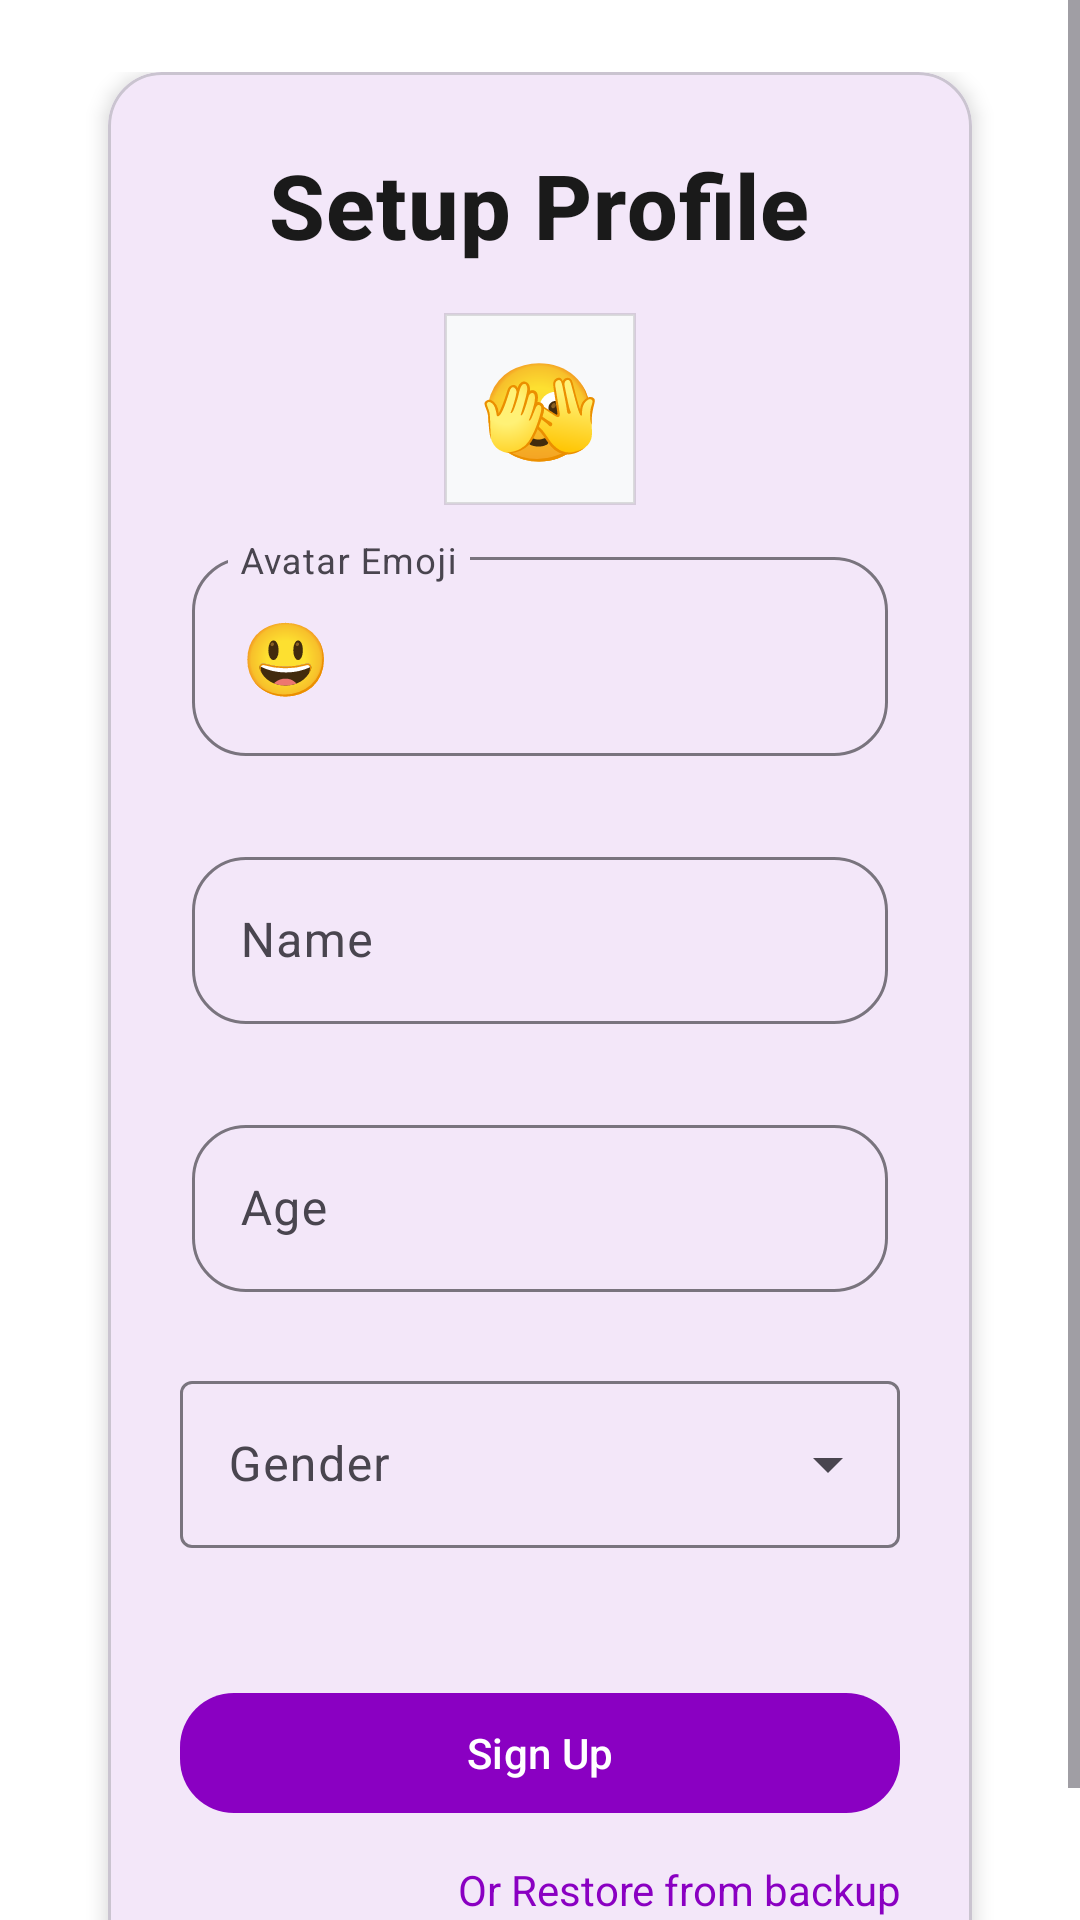

Android layout source for this screen:
<!-- AndroidManifest.xml: activity theme Theme.Strive -->
<!-- res/layout/activity_signup.xml -->
<?xml version="1.0" encoding="utf-8"?>
<ScrollView xmlns:android="http://schemas.android.com/apk/res/android"
    xmlns:app="http://schemas.android.com/apk/res-auto"
    android:layout_width="match_parent"
    android:layout_height="match_parent"
    android:background="@drawable/background5"
    android:fillViewport="true">

    <LinearLayout
        android:layout_width="match_parent"
        android:layout_height="wrap_content"
        android:orientation="vertical"
        android:padding="@dimen/spacing_xl"
        android:gravity="center">


        
        <com.google.android.material.card.MaterialCardView
            android:layout_width="match_parent"
            android:layout_height="wrap_content"
            android:layout_marginHorizontal="@dimen/spacing_md"
            app:cardBackgroundColor="@color/white"
            app:cardCornerRadius="@dimen/card_corner"
            app:cardElevation="@dimen/card_elevation">

            <LinearLayout
                android:layout_width="match_parent"
                android:layout_height="wrap_content"
                android:orientation="vertical"
                android:padding="@dimen/spacing_xl"
                android:gravity="center">

                
                <TextView
                    android:id="@+id/tvSetupProfile"
                    style="@style/Strive.Text.Subtitle"
                    android:layout_width="wrap_content"
                    android:layout_height="wrap_content"
                    android:layout_marginBottom="@dimen/spacing_lg"
                    android:text="@string/setup_profile"
                    android:textColor="@color/textPrimary"
                    android:textSize="30sp"
                    android:textStyle="bold" />

                
                <TextView
                    android:id="@+id/tvAvatarEmoji"
                    android:layout_width="@dimen/avatar_size"
                    android:layout_height="@dimen/avatar_size"
                    android:layout_gravity="center"
                    android:layout_marginBottom="@dimen/spacing_sm"
                    android:background="@drawable/bg_bottom_nav"
                    android:gravity="center"
                    android:text="@string/avatar_emoji_char"
                    android:textSize="@dimen/emoji_text_size"
                    android:clickable="true"
                    android:focusable="true"
                    android:contentDescription="@string/cd_avatar_emoji" />

                
                <com.google.android.material.textfield.TextInputLayout
                    android:id="@+id/tilEmoji"
                    style="@style/Strive.TextInputLayout"
                    android:layout_width="match_parent"
                    android:layout_height="wrap_content"
                    android:layout_marginBottom="@dimen/spacing_lg"
                    android:hint="Avatar Emoji"
                    app:errorEnabled="true">

                    <com.google.android.material.textfield.TextInputEditText
                        android:id="@+id/etEmojiInput"
                        android:layout_width="match_parent"
                        android:layout_height="wrap_content"
                        android:inputType="text"
                        android:text="😃"
                        android:textSize="24sp" />

                </com.google.android.material.textfield.TextInputLayout>

                
                <com.google.android.material.textfield.TextInputLayout
                    android:id="@+id/tilName"
                    style="@style/Strive.TextInputLayout"
                    android:layout_width="match_parent"
                    android:layout_height="wrap_content"
                    android:hint="@string/name"
                    app:errorEnabled="true">

                    <com.google.android.material.textfield.TextInputEditText
                        android:id="@+id/etName"
                        android:layout_width="match_parent"
                        android:layout_height="wrap_content"
                        android:inputType="textPersonName"
                        android:digits="abcdefghijklmnopqrstuvwxyzABCDEFGHIJKLMNOPQRSTUVWXYZ "
                        android:maxLength="50" />

                </com.google.android.material.textfield.TextInputLayout>

                
                <com.google.android.material.textfield.TextInputLayout
                    android:id="@+id/tilAge"
                    style="@style/Strive.TextInputLayout"
                    android:layout_width="match_parent"
                    android:layout_height="wrap_content"
                    android:hint="@string/age"
                    app:errorEnabled="true">

                    <com.google.android.material.textfield.TextInputEditText
                        android:id="@+id/etAge"
                        android:layout_width="match_parent"
                        android:layout_height="wrap_content"
                        android:inputType="number"
                        android:digits="0123456789"
                        android:maxLength="3" />

                </com.google.android.material.textfield.TextInputLayout>

                
                <com.google.android.material.textfield.TextInputLayout
                    android:id="@+id/tilGender"
                    style="@style/Widget.Material3.TextInputLayout.OutlinedBox.ExposedDropdownMenu"
                    android:layout_width="match_parent"
                    android:layout_height="wrap_content"
                    android:hint="@string/gender"
                    app:errorEnabled="true">

                    <com.google.android.material.textfield.MaterialAutoCompleteTextView
                        android:id="@+id/spGender"
                        android:layout_width="match_parent"
                        android:layout_height="wrap_content"
                        android:inputType="none" />

                </com.google.android.material.textfield.TextInputLayout>


                
                <com.google.android.material.button.MaterialButton
                    android:id="@+id/btnSignup"
                    style="@style/Strive.Button"
                    android:layout_width="match_parent"
                    android:layout_height="wrap_content"
                    android:layout_marginTop="@dimen/spacing_xl"
                    android:text="@string/sign_up" />

                
                <TextView
                    android:id="@+id/tvRestoreBackup"
                    android:layout_width="match_parent"
                    android:layout_height="wrap_content"
                    android:layout_marginTop="@dimen/spacing_md"
                    android:text="@string/restore_from_backup"
                    android:textColor="@color/primary"
                    android:textSize="14sp"
                    android:gravity="end"
                    android:clickable="true"
                    android:focusable="true"
                    android:background="?android:attr/selectableItemBackground" />

            </LinearLayout>

        </com.google.android.material.card.MaterialCardView>

    </LinearLayout>

</ScrollView>
<!-- resources referenced by this layout -->
<resources>
  <color name="primary">#8a00c2</color>
  <color name="textPrimary">#1A1A1A</color>
  <color name="white">#FFFFFFFF</color>
  <dimen name="avatar_size">64dp</dimen>
  <dimen name="card_corner">18dp</dimen>
  <dimen name="card_elevation">4dp</dimen>
  <dimen name="emoji_text_size">32sp</dimen>
  <dimen name="spacing_lg">16dp</dimen>
  <dimen name="spacing_md">12dp</dimen>
  <dimen name="spacing_sm">8dp</dimen>
  <dimen name="spacing_xl">24dp</dimen>
  <!-- drawable bg_bottom_nav (drawable) -->
  <?xml version="1.0" encoding="utf-8"?>
  <shape xmlns:android="http://schemas.android.com/apk/res/android" android:shape="rectangle">
      <solid android:color="@color/cardBackground"/>
      <stroke android:width="1dp" android:color="#1F000000"/>
  </shape>
  <string name="age">Age</string>
  <string name="avatar_emoji_char">🫣</string>
  <string name="cd_avatar_emoji">Avatar emoji</string>
  <string name="gender">Gender</string>
  <string name="name">Name</string>
  <string name="restore_from_backup">Or Restore from backup</string>
  <string name="setup_profile">Setup Profile</string>
  <string name="sign_up">Sign Up</string>
  <style name="Strive.Button" parent="Widget.Material3.Button">
          <item name="android:minHeight">@dimen/button_height</item>
          <item name="cornerRadius">@dimen/card_corner</item>
      </style>
  <style name="Strive.Text.Subtitle" parent="TextAppearance.Material3.TitleMedium">
          <item name="android:textSize">@dimen/text_size_subtitle</item>
          <item name="android:textColor">@color/textSecondary</item>
      </style>
  <style name="Strive.TextInputLayout" parent="Widget.Material3.TextInputLayout.OutlinedBox">
          <item name="boxCornerRadiusTopStart">@dimen/card_corner</item>
          <item name="boxCornerRadiusTopEnd">@dimen/card_corner</item>
          <item name="boxCornerRadiusBottomStart">@dimen/card_corner</item>
          <item name="boxCornerRadiusBottomEnd">@dimen/card_corner</item>
          <item name="android:layout_margin">@dimen/input_margin</item>
      </style>
  <style name="Theme.Strive" parent="Base.Theme.Strive" />
  <color name="cardBackground">#F8F9FA</color>
  <dimen name="button_height">48dp</dimen>
  <dimen name="text_size_subtitle">16sp</dimen>
  <color name="textSecondary">#666666</color>
  <dimen name="input_margin">4dp</dimen>
  <style name="Base.Theme.Strive" parent="Theme.Material3.DayNight.NoActionBar">
          
          <item name="colorPrimary">@color/colorPrimary</item>
          <item name="colorOnPrimary">@color/colorOnPrimary</item>
          
          
          <item name="colorSecondary">@color/colorSecondary</item>
          <item name="colorOnSecondary">@color/colorOnSecondary</item>
          
          
          <item name="android:colorBackground">@color/background</item>
          <item name="colorSurface">@color/surface</item>
          <item name="colorOnBackground">@color/textPrimary</item>
          <item name="colorOnSurface">@color/textPrimary</item>
          
          
          <item name="colorError">@color/danger</item>
          <item name="colorOnError">@color/white</item>
          
          
          <item name="android:statusBarColor">@color/colorPrimary</item>
          <item name="android:windowLightStatusBar">false</item>
  
          
          <item name="windowActionBar">false</item>
          <item name="android:windowActionBar">false</item>
          <item name="windowNoTitle">true</item>
      </style>
  <color name="colorPrimary">#8a00c2</color>
  <color name="colorOnPrimary">#FFFFFF</color>
  <color name="colorSecondary">#ca5cdd</color>
  <color name="colorOnSecondary">#000000</color>
  <color name="background">#FFFFFF</color>
  <color name="surface">#FFFFFF</color>
  <color name="danger">#DC3545</color>
</resources>
